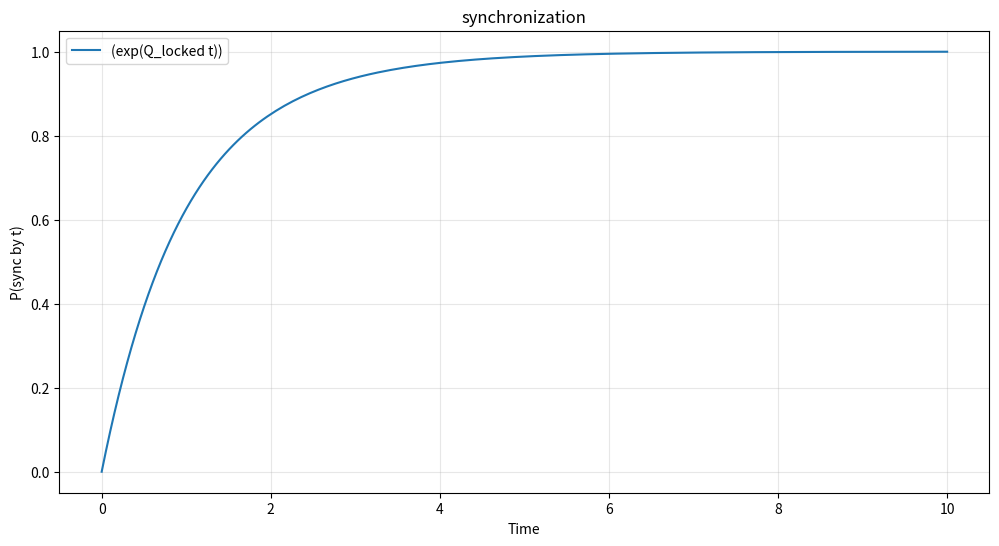

Here is the Python script that generated this plot:
import numpy as np
from scipy.linalg import expm
import random
import matplotlib.pyplot as plt

# parameters
lambda_0 = 1.0
lambda_1 = 0.2
lambda_2 = 1.0
c = 0.3
leakage_0 = 0.2
leakage_1 = 0.6

# plot settings and max time
T_MAX = 10.0
TIME_GRID = np.linspace(0, T_MAX, 200)

N_SIMS = 5000
SEED = 7
random.seed(SEED)
np.random.seed(SEED)


# state space (a,b) with a,b in {0,1,2} S x S
states = [(0,0),(1,0),(2,0),
          (0,1),(1,1),(2,1),
          (0,2),(1,2),(2,2)]

state_to_idx = {s:i for i,s in enumerate(states)}
idx_to_state = {i:s for s,i in state_to_idx.items()}

# synchronized states (0,0), (1,1), (2,2)
SYNC_STATES = {state_to_idx[(0,0)], state_to_idx[(1,1)], state_to_idx[(2,2)]}

# building the matrix and inputing values
# 0 -> 1 at rate lambda_0
# 1 -> 2 at rate lambda_1 = (1 - leakage_1)lambda_0
# 2 -> 0 at rate lamba_2 (flash)


def add_rate(Q, from_state, to_state, rate):
        if rate <= 0:
            return
        i = state_to_idx[from_state]
        j = state_to_idx[to_state]
        Q[i,j] += rate

def build_Q(lambda_0, lambda_1, lambda_2, c, leakage_0, leakage_1):
    Q = np.zeros((9,9), dtype=float)
    for (a,b) in states:
        if a == 0:
            add_rate(Q, (a,b), (1,b), lambda_0)
        elif a == 1:
            add_rate(Q, (a,b), (2,b), lambda_1)
        elif a == 2:
            add_rate(Q, (a,b), (0,b), lambda_2)
            if b == 0:
                add_rate(Q, (a,b), (0,1), c * (1 - leakage_0))
            elif b == 1:
                add_rate(Q, (a,b), (0,2), c * (1 - leakage_1))

        if b == 0:
            add_rate(Q, (a,b), (a,1), lambda_0)
        elif b == 1:
            add_rate(Q, (a,b), (a,2), lambda_1)
        elif b == 2:
            add_rate(Q, (a,b), (a,0), lambda_2)
            if a == 0:
                add_rate(Q, (a,b), (1,0), c * (1 - leakage_0))
            elif a == 1:
                add_rate(Q, (a,b), (2,0), c * (1 - leakage_1))
    for i in range(9):
        Q[i,i] = -np.sum(Q[i,:]) # exit rates are negative

    return Q

def lock_Q(Q): # creates aborbing states for synchronized states
    QL = Q.copy()
    for s in SYNC_STATES:
        QL[s,:] = 0.0
        QL[s,s] = 0.0
    return QL


def dist_at_time(Q, pi0, t):
    return pi0 @ expm(Q * t)

def p_sync_by_t(Q_locked, pi0, t):
    pi_t = dist_at_time(Q_locked, pi0, t)
    return float(np.sum([pi_t[s] for s in SYNC_STATES]))

Q = build_Q(lambda_0, lambda_1, lambda_2, c, leakage_0, leakage_1)
Q_locked = lock_Q(Q)


start_state = (0,1)
start_idx = state_to_idx[start_state]

pi0 = np.zeros(9)
pi0[start_idx] = 1.0

math_sync = np.array([p_sync_by_t(Q_locked, pi0, t) for t in TIME_GRID])
for t_chk in [0.5, 1.0, 2.0, 5.0, 10.0]:
    m = p_sync_by_t(Q_locked, pi0, t_chk)
    j = int(np.argmin(np.abs(TIME_GRID - t_chk)))
    print(f"t={t_chk:>4}: P(sync by t) = {m:.4f}")

plt.figure(figsize=(12,6))
plt.plot(TIME_GRID, math_sync, label="(exp(Q_locked t))")
plt.xlabel("Time")
plt.ylabel("P(sync by t)")
plt.title("synchronization")
plt.grid(True, alpha=0.3)
plt.legend()
plt.show()